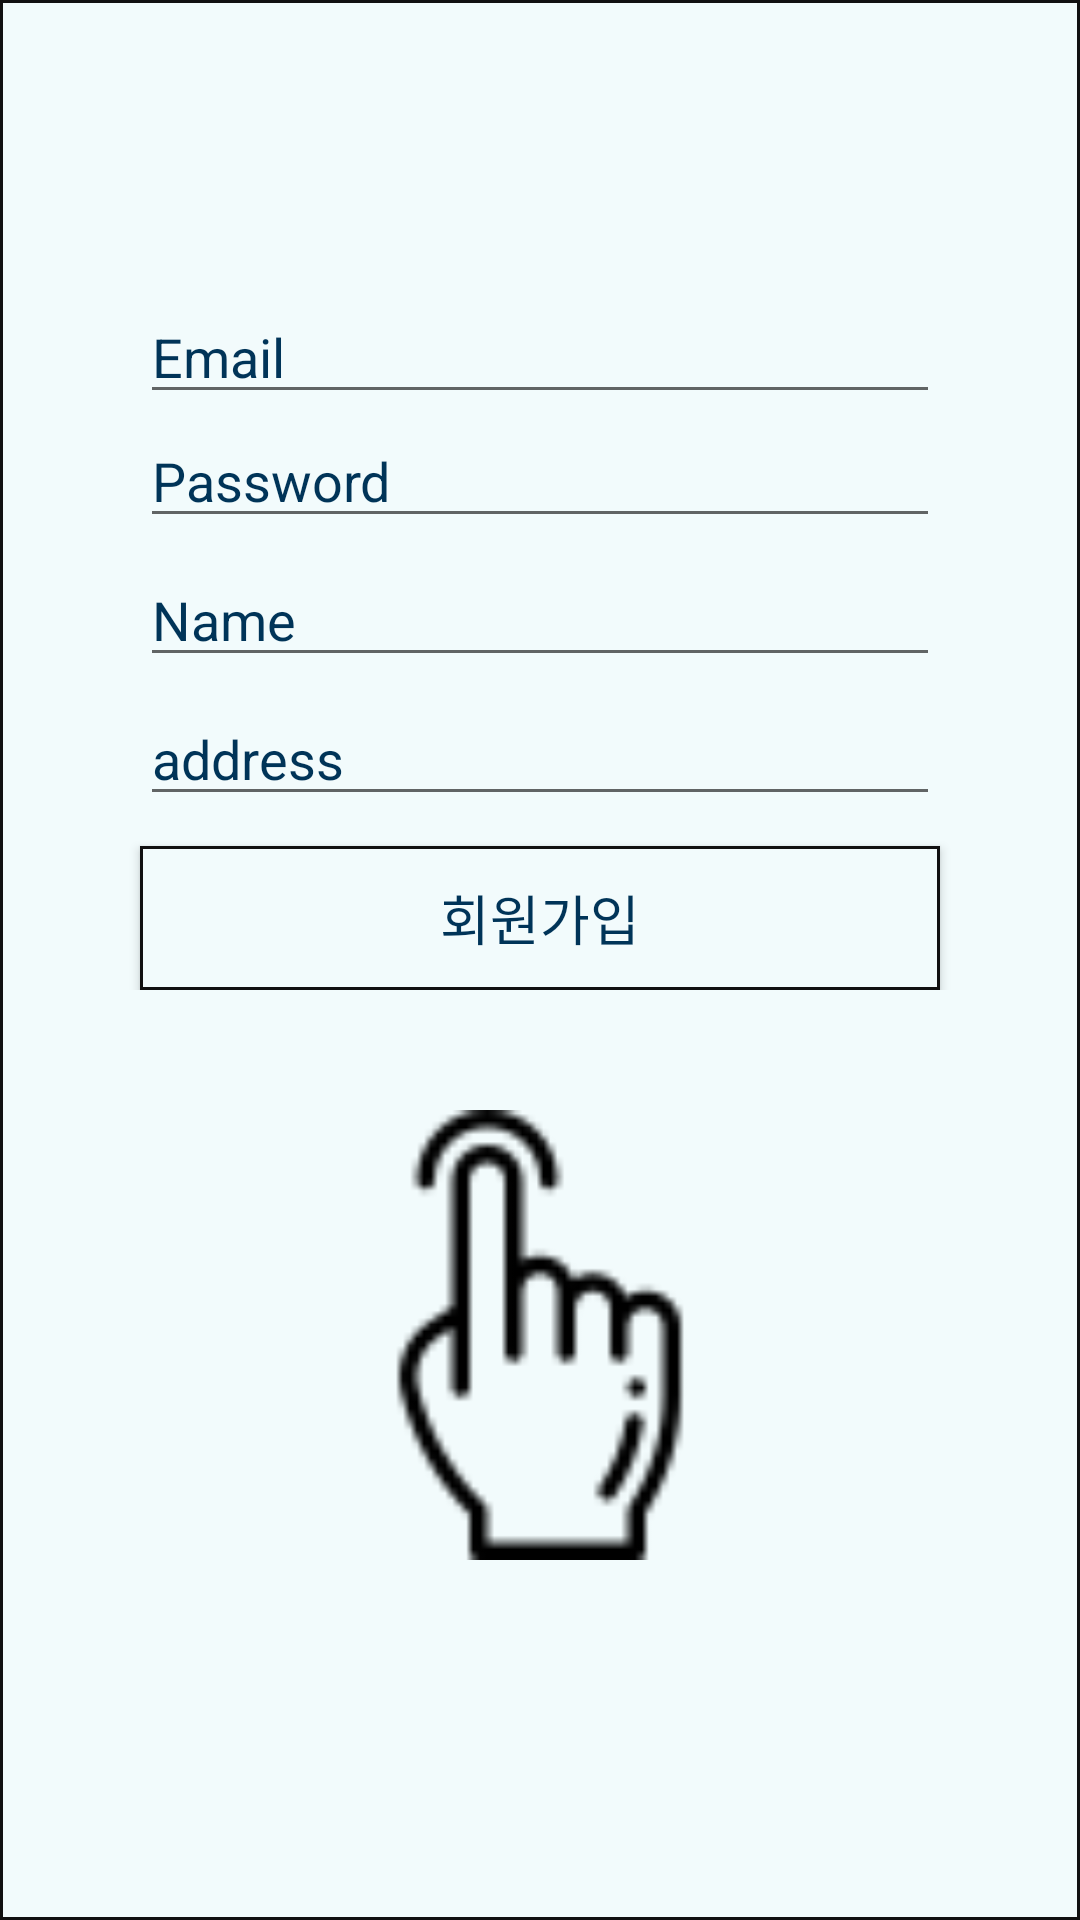

Layout XML and referenced resources for this Android screen:
<!-- AndroidManifest.xml: application theme AppTheme -->
<!-- res/layout/activity_signup.xml -->
<?xml version="1.0" encoding="utf-8"?>
<LinearLayout xmlns:android="http://schemas.android.com/apk/res/android"
    xmlns:tools="http://schemas.android.com/tools"
    android:layout_width="match_parent"
    android:layout_height="match_parent"
    android:orientation="vertical"
    android:gravity="center"
    android:weightSum="2"
    android:background="@drawable/busbutton"
    tools:context=".MainActivity">


    <LinearLayout
        android:layout_width="match_parent"
        android:layout_height="0dp"
        android:layout_gravity="center"
        android:layout_marginTop="60dp"
         android:layout_weight="1"
        android:gravity="bottom"
        android:layout_marginBottom="20dp"
        android:orientation="vertical">


        <EditText
            android:id="@+id/sign_up_email"
            android:layout_width="800px"
            android:layout_height="wrap_content"
            android:layout_gravity="center"
            android:hint="Email"
            android:textColor="#003458"
            android:textColorHint="#003458" />


        <EditText
            android:id="@+id/sign_up_pwd"
            android:layout_width="800px"
            android:layout_height="wrap_content"
            android:layout_gravity="center"
            android:layout_marginBottom="5dp"
            android:hint="Password"
            android:inputType="textPassword"
            android:textColor="#003458"
            android:textColorHint="#003458" />


        <EditText
            android:id="@+id/sign_up_name"
            android:layout_width="800px"
            android:layout_height="wrap_content"
            android:layout_gravity="center"
            android:layout_marginBottom="5dp"
            android:hint="Name"
            android:textColor="#003458"
            android:textColorHint="#003458" />
        <EditText
            android:id="@+id/sign_up_address"
            android:layout_width="800px"
            android:layout_height="wrap_content"
            android:layout_gravity="center"
            android:layout_marginBottom="5dp"
            android:hint="address"
            android:textColor="#003458"
            android:textColorHint="#003458" />


        <Button
            android:id="@+id/sign_up_btn"
            android:layout_width="800px"
            android:layout_height="wrap_content"
            android:layout_gravity="center"
            android:layout_marginTop="5dp"
            android:background="@drawable/busbutton"
            android:elevation="5dp"
            android:text="회원가입"
            android:textColor="#003458"
            android:textSize="18dp" />

    </LinearLayout>

    <LinearLayout
            android:layout_width="match_parent"
            android:layout_height="0dp"
            android:layout_gravity="center"
            android:orientation="vertical"
            android:layout_weight="1"
            android:layout_marginBottom="20dp"
            android:layout_alignParentTop="true">

            <ImageView
                android:layout_marginTop="20dp"
                android:layout_width="200dp"
                android:layout_height="150dp"
                android:scaleType="fitCenter"
                android:layout_gravity="center"
                android:src="@drawable/click" />



     </LinearLayout>
</LinearLayout>
<!-- resources referenced by this layout -->
<resources>
  <!-- drawable busbutton (drawable) -->
  <?xml version="1.0" encoding="utf-8"?>
  <shape xmlns:android="http://schemas.android.com/apk/res/android">
  
      <solid android:color="#f2fbfc" /> //배경색
  
  
      <stroke
          android:width="1dp"
          android:color="#111" /> //선색
      <corners
          android:topLeftRadius="0dp"
          android:topRightRadius="0dp"
          android:bottomLeftRadius="0dp"
          android:bottomRightRadius="0dp"  /> // 선 휘는각도
  
  
  </shape>
  <!-- drawable click: png bitmap (drawable, 1330 bytes) -->
  <style name="AppTheme" parent="Theme.AppCompat.Light.NoActionBar">
          
  
  
  
  
  
  
  
  
  
  
          <item name="colorPrimary">@color/colorPrimary</item>
          <item name="colorPrimaryDark">@color/colorPrimaryDark</item>
          <item name="colorAccent">@color/colorAccent</item>
  
      </style>
  <color name="colorPrimary">#008577</color>
  <color name="colorPrimaryDark">#00574B</color>
  <color name="colorAccent">#D81B60</color>
</resources>
